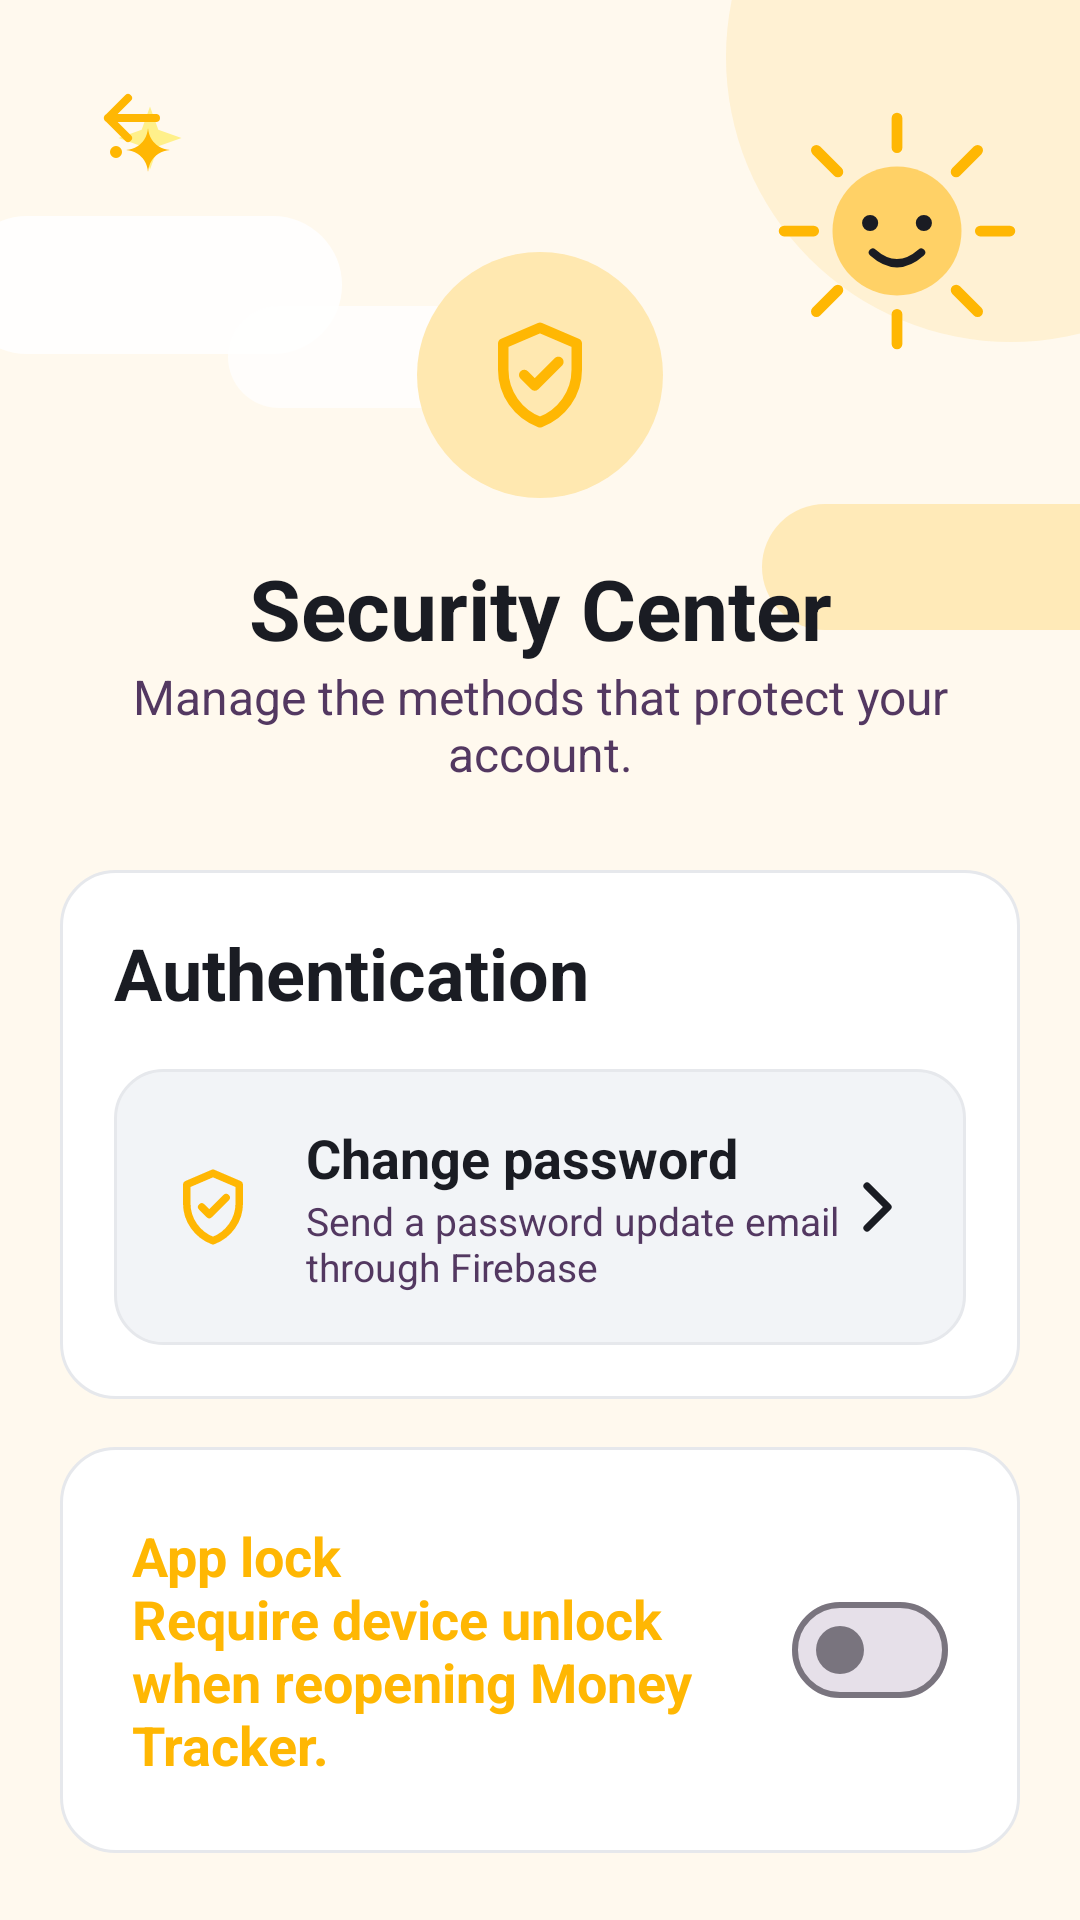

Write the Android layout XML for this screen, with the resource values it uses.
<!-- AndroidManifest.xml: application theme Theme.MoneyTracker -->
<!-- res/layout/fragment_security_center.xml -->
<?xml version="1.0" encoding="utf-8"?>
<androidx.core.widget.NestedScrollView xmlns:android="http://schemas.android.com/apk/res/android"
    xmlns:app="http://schemas.android.com/apk/res-auto"
    xmlns:tools="http://schemas.android.com/tools"
    android:layout_width="match_parent"
    android:layout_height="match_parent"
    android:background="@drawable/bg_screen_background"
    android:fillViewport="true">

    <LinearLayout
        android:layout_width="match_parent"
        android:layout_height="wrap_content"
        android:orientation="vertical"
        android:paddingHorizontal="20dp"
        android:paddingTop="18dp"
        android:paddingBottom="120dp">

        <ImageView
            android:id="@+id/btnBack"
            android:layout_width="48dp"
            android:layout_height="48dp"
            android:contentDescription="@null"
            android:padding="8dp"
            android:src="@drawable/ic_arrow_back"
            app:tint="@color/primary_color"
            tools:ignore="ImageContrastCheck" />

        <FrameLayout
            android:layout_width="82dp"
            android:layout_height="82dp"
            android:layout_gravity="center_horizontal"
            android:layout_marginTop="18dp"
            android:background="@drawable/bg_circle_mint">

            <ImageView
                android:layout_width="42dp"
                android:layout_height="42dp"
                android:layout_gravity="center"
                android:contentDescription="@null"
                android:src="@drawable/ic_shield_check"
                tools:ignore="ImageContrastCheck" />
        </FrameLayout>

        <TextView
            android:layout_width="match_parent"
            android:layout_height="wrap_content"
            android:layout_marginTop="18dp"
            android:gravity="center"
            android:text="@string/security_title"
            android:textColor="@color/text_primary"
            android:textSize="28sp"
            android:textStyle="bold" />

        <TextView
            android:layout_width="match_parent"
            android:layout_height="wrap_content"
            android:gravity="center"
            android:text="@string/security_subtitle"
            android:textColor="@color/text_secondary"
            android:textSize="16sp" />

        <LinearLayout
            android:layout_width="match_parent"
            android:layout_height="wrap_content"
            android:layout_marginTop="28dp"
            android:background="@drawable/bg_soft_green_card"
            android:orientation="vertical"
            android:padding="18dp">

            <TextView
                android:layout_width="wrap_content"
                android:layout_height="wrap_content"
                android:text="@string/security_authentication"
                android:textColor="@color/text_primary"
                android:textSize="24sp"
                android:textStyle="bold" />

            <LinearLayout
                android:id="@+id/rowChangePassword"
                android:layout_width="match_parent"
                android:layout_height="92dp"
                android:layout_marginTop="16dp"
                android:background="@drawable/bg_input_field"
                android:clickable="true"
                android:focusable="true"
                android:gravity="center_vertical"
                android:orientation="horizontal"
                android:paddingHorizontal="18dp">

                <ImageView
                    android:layout_width="30dp"
                    android:layout_height="30dp"
                    android:contentDescription="@null"
                    android:src="@drawable/ic_shield_check"
                    tools:ignore="ImageContrastCheck" />

                <LinearLayout
                    android:layout_width="0dp"
                    android:layout_height="wrap_content"
                    android:layout_marginStart="16dp"
                    android:layout_weight="1"
                    android:orientation="vertical">

                    <TextView
                        android:layout_width="wrap_content"
                        android:layout_height="wrap_content"
                        android:text="@string/security_change_password"
                        android:textColor="@color/text_primary"
                        android:textSize="18sp"
                        android:textStyle="bold" />

                    <TextView
                        android:id="@+id/tvChangePasswordSubtitle"
                        android:layout_width="wrap_content"
                        android:layout_height="wrap_content"
                        android:text="@string/security_change_password_subtitle"
                        android:textColor="@color/text_secondary"
                        android:textSize="13sp" />
                </LinearLayout>

                <ImageView
                    android:id="@+id/ivChangePasswordArrow"
                    android:layout_width="24dp"
                    android:layout_height="24dp"
                    android:contentDescription="@null"
                    android:src="@drawable/ic_chevron_right" />
            </LinearLayout>


        </LinearLayout>

        <LinearLayout
            android:layout_width="match_parent"
            android:layout_height="wrap_content"
            android:layout_marginTop="16dp"
            android:background="@drawable/bg_soft_green_card"
            android:gravity="center_vertical"
            android:orientation="horizontal"
            android:padding="24dp">

            <TextView
                android:layout_width="0dp"
                android:layout_height="wrap_content"
                android:layout_weight="1"
                android:text="@string/security_high_value"
                android:textColor="@color/primary_color"
                android:textSize="18sp"
                android:textStyle="bold"
                tools:ignore="TextContrastCheck" />

            <com.google.android.material.materialswitch.MaterialSwitch
                android:id="@+id/switchHighValue"
                android:layout_width="wrap_content"
                android:layout_height="wrap_content" />
        </LinearLayout>

    </LinearLayout>
</androidx.core.widget.NestedScrollView>
<!-- resources referenced by this layout -->
<resources>
  <color name="primary_color">#FFB703</color>
  <color name="text_primary">#1A1C23</color>
  <color name="text_secondary">#533861</color>
  <!-- drawable bg_circle_mint (drawable) -->
  <?xml version="1.0" encoding="utf-8"?>
  <shape xmlns:android="http://schemas.android.com/apk/res/android"
      android:shape="oval">
      <solid android:color="@color/icon_circle" />
  </shape>
  <!-- drawable bg_input_field (drawable) -->
  <?xml version="1.0" encoding="utf-8"?>
  <shape xmlns:android="http://schemas.android.com/apk/res/android">
      <solid android:color="@color/input_background" />
      <corners android:radius="16dp" />
      <stroke android:width="1dp" android:color="@color/input_stroke" />
  </shape>
  <!-- drawable bg_soft_green_card (drawable) -->
  <?xml version="1.0" encoding="utf-8"?>
  <shape xmlns:android="http://schemas.android.com/apk/res/android">
      <solid android:color="@color/surface_card" />
      <stroke
          android:width="1dp"
          android:color="@color/divider_color" />
      <corners android:radius="18dp" />
  </shape>
  <string name="security_authentication">Authentication</string>
  <string name="security_change_password">Change password</string>
  <string name="security_change_password_subtitle">Send a password update email through Firebase</string>
  <string name="security_high_value">App lock\nRequire device unlock when reopening Money Tracker.</string>
  <string name="security_subtitle">Manage the methods that protect your account.</string>
  <string name="security_title">Security Center</string>
  <style name="Theme.MoneyTracker" parent="Base.Theme.MoneyTracker" />
  <color name="icon_circle">#FFE8B0</color>
  <color name="input_background">#F2F4F7</color>
  <color name="input_stroke">#E6E8EC</color>
  <color name="screen_background">#FFF9EE</color>
  <!-- drawable deco_star (drawable) -->
  <?xml version="1.0" encoding="utf-8"?>
  <vector xmlns:android="http://schemas.android.com/apk/res/android"
      android:width="32dp"
      android:height="32dp"
      android:viewportWidth="32"
      android:viewportHeight="32">
      <path
          android:fillColor="@color/illustration_star"
          android:pathData="M16,2L19.7,12.3L30,16L19.7,19.7L16,30L12.3,19.7L2,16L12.3,12.3Z" />
  </vector>
  <color name="surface_card">#FFFFFF</color>
  <color name="divider_color">#E6E8EC</color>
  <color name="primary_variant">#FFB703</color>
  <color name="illustration_sun">#FFD166</color>
  <color name="illustration_star">#FFF08A</color>
  <style name="Widget.App.BottomNavigationView" parent="Widget.Material3.BottomNavigationView">
          <item name="materialThemeOverlay">@style/ThemeOverlay.App.BottomNavigationView</item>
          <item name="indicatorColor">@color/icon_circle</item>
          <item name="itemActiveIndicatorStyle">@style/App.ActiveIndicator.Square</item>
      </style>
  <style name="ThemeOverlay.App.BottomNavigationView" parent="">
          <item name="colorPrimary">@color/text_primary</item>
          <item name="colorOnSurfaceVariant">@color/text_secondary</item>
      </style>
  <style name="App.ActiveIndicator.Square" parent="Widget.Material3.BottomNavigationView.ActiveIndicator">
          <item name="android:width">50dp</item>
          <item name="android:height">40dp</item>
          <item name="android:color">@color/icon_circle</item>
          <item name="textFillColor">@color/black</item>
          <item name="shapeAppearance">@style/ShapeAppearance.RoundedBox</item>
      </style>
  <color name="black">#FF000000</color>
  <style name="ShapeAppearance.RoundedBox" parent="">
          <item name="cornerSize">16dp</item>
      </style>
</resources>
